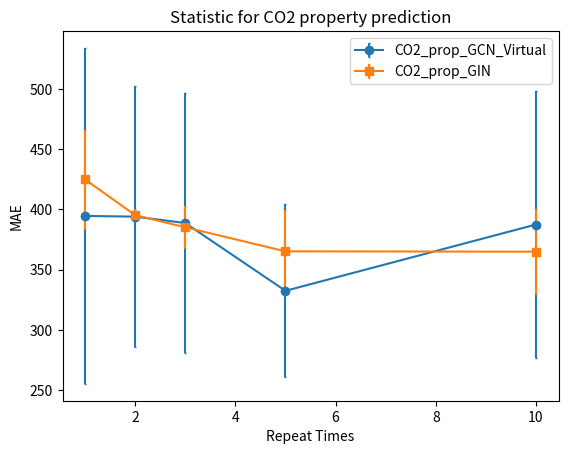

Recreate this plot in Python.
from matplotlib import pyplot as plt
import numpy as np
def strtolist(s: str):
    ss = s.split('\t')
    ab =[]
    abb = []
    for i in ss:
        ii = i.split("±")
        ab.append(float(ii[0]))
        abb.append(float(ii[1]))
    return ab,abb

if __name__=='__main__':
    N2_prop_GIN,yegin = strtolist("424.8062±40.7246	395.2071±5.0481	385.1268±17.4162	365.1596±34.1004	364.8618±35.3398")
    N2_prop_GCN_Virtual,yegcnv = strtolist("394.5562±139.4885	393.9599±108.0602	388.6633±108.0091	332.3778±71.9094	387.4223±110.4740")
    
    Repeat_times = [1,2,3,5,10]
    fig,ax=plt.subplots()
    ax.errorbar(Repeat_times,N2_prop_GCN_Virtual,yerr=yegcnv,fmt='o-',label='CO2_prop_GCN_Virtual',capsize=1)
    ax.errorbar(Repeat_times,N2_prop_GIN,yerr=yegin,fmt='s-',label='CO2_prop_GIN',capsize=1)

    plt.legend()
    plt.title("Statistic for CO2 property prediction")
    plt.xlabel("Repeat Times")
    plt.ylabel("MAE")
    #plt.show()
    plt.savefig('CO2prop_mae.jpg')